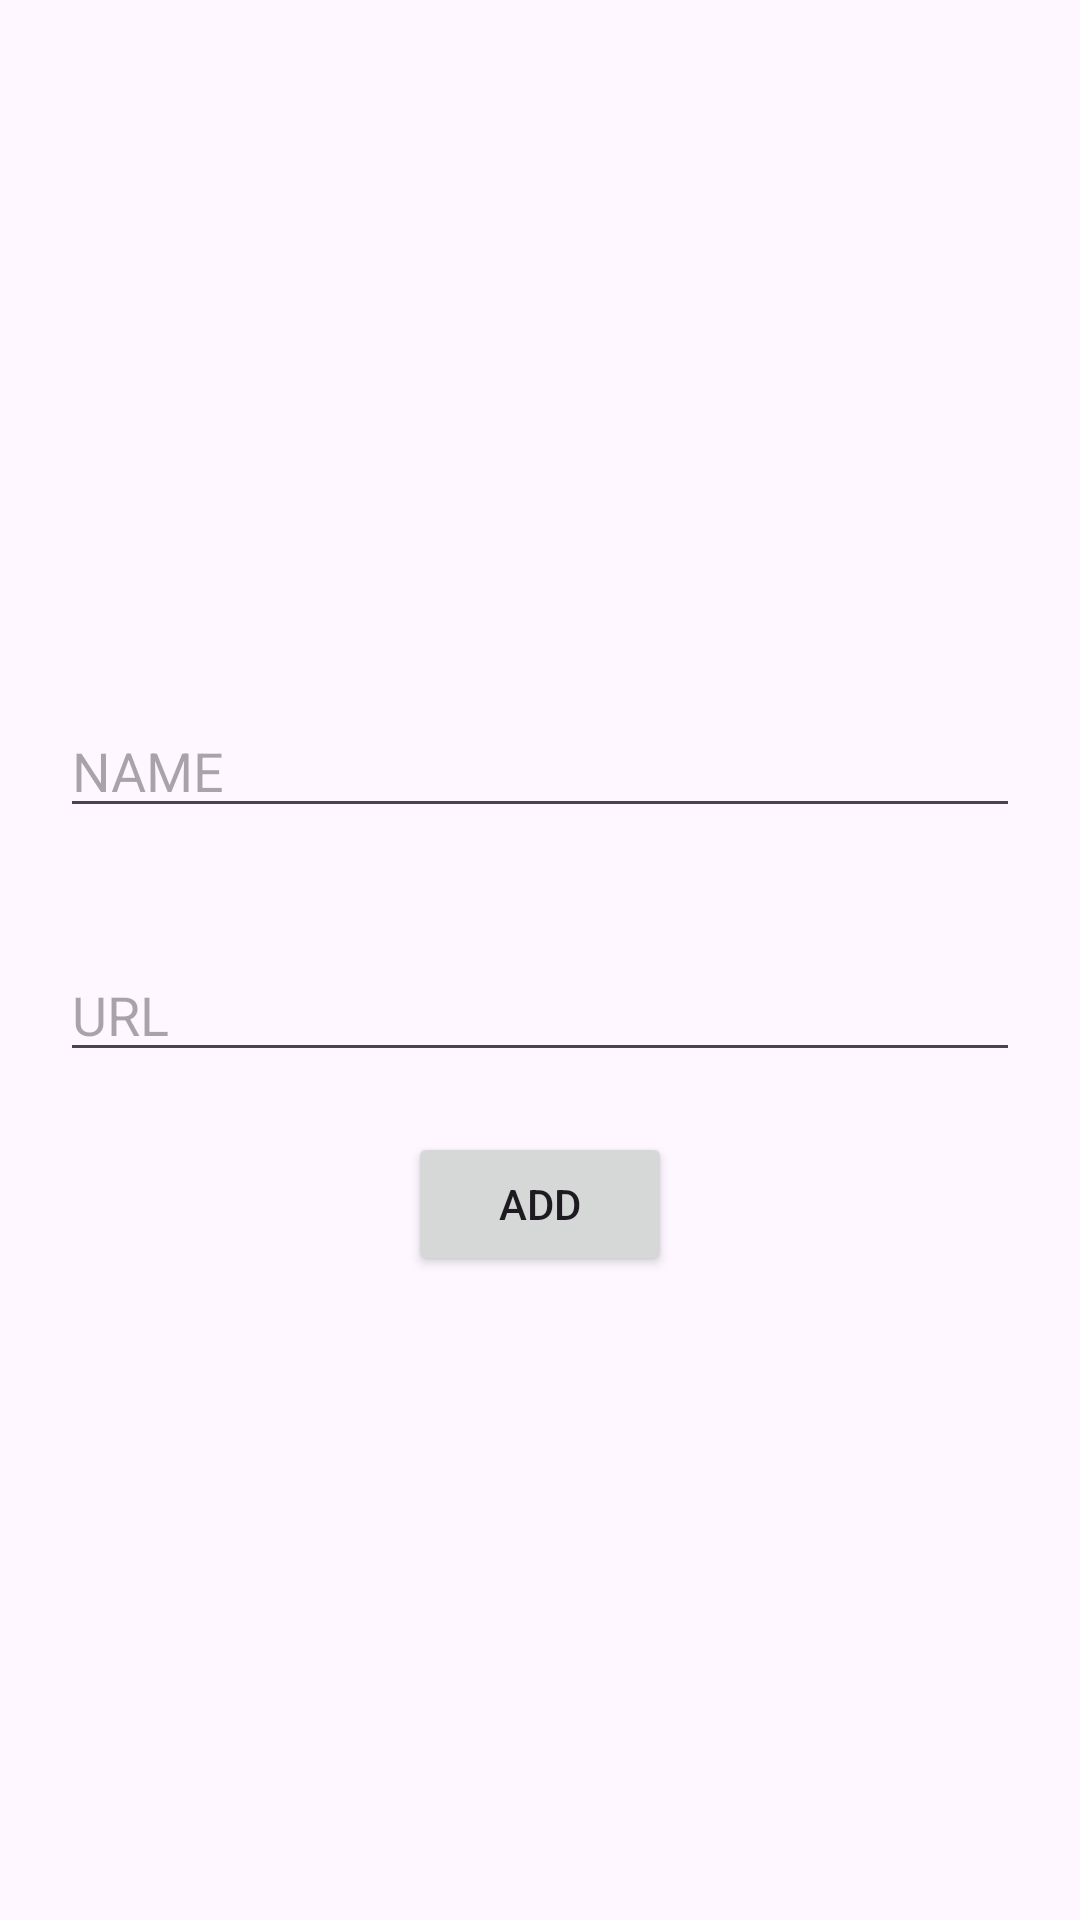

The Android layout XML behind this screen, and the referenced resources:
<!-- AndroidManifest.xml: application theme Theme.HomeWork71 -->
<!-- res/layout/fragment_second.xml -->
<?xml version="1.0" encoding="utf-8"?>
<LinearLayout xmlns:android="http://schemas.android.com/apk/res/android"
    xmlns:tools="http://schemas.android.com/tools"
    android:id="@+id/second_fragment"
    android:layout_width="match_parent"
    android:layout_height="match_parent"
    android:gravity="center"
    android:orientation="vertical"
    tools:context=".SecondFragment">

    <EditText
        android:id="@+id/et_name"
        android:layout_width="match_parent"
        android:layout_height="wrap_content"
        android:layout_margin="20dp"
        android:hint="@string/name" />

    <EditText
        android:id="@+id/et_image"
        android:layout_width="match_parent"
        android:layout_height="wrap_content"
        android:layout_margin="20dp"
        android:hint="@string/url" />

    <Button
        android:id="@+id/btn_add"
        android:layout_width="wrap_content"
        android:layout_height="wrap_content"
        android:text="@string/add" />

</LinearLayout>
<!-- resources referenced by this layout -->
<resources>
  <string name="add">ADD</string>
  <string name="name">NAME</string>
  <string name="url">URL</string>
  <style name="Theme.HomeWork71" parent="Base.Theme.HomeWork71" />
  <style name="Base.Theme.HomeWork71" parent="Theme.Material3.DayNight.NoActionBar">
          
          
      </style>
</resources>
